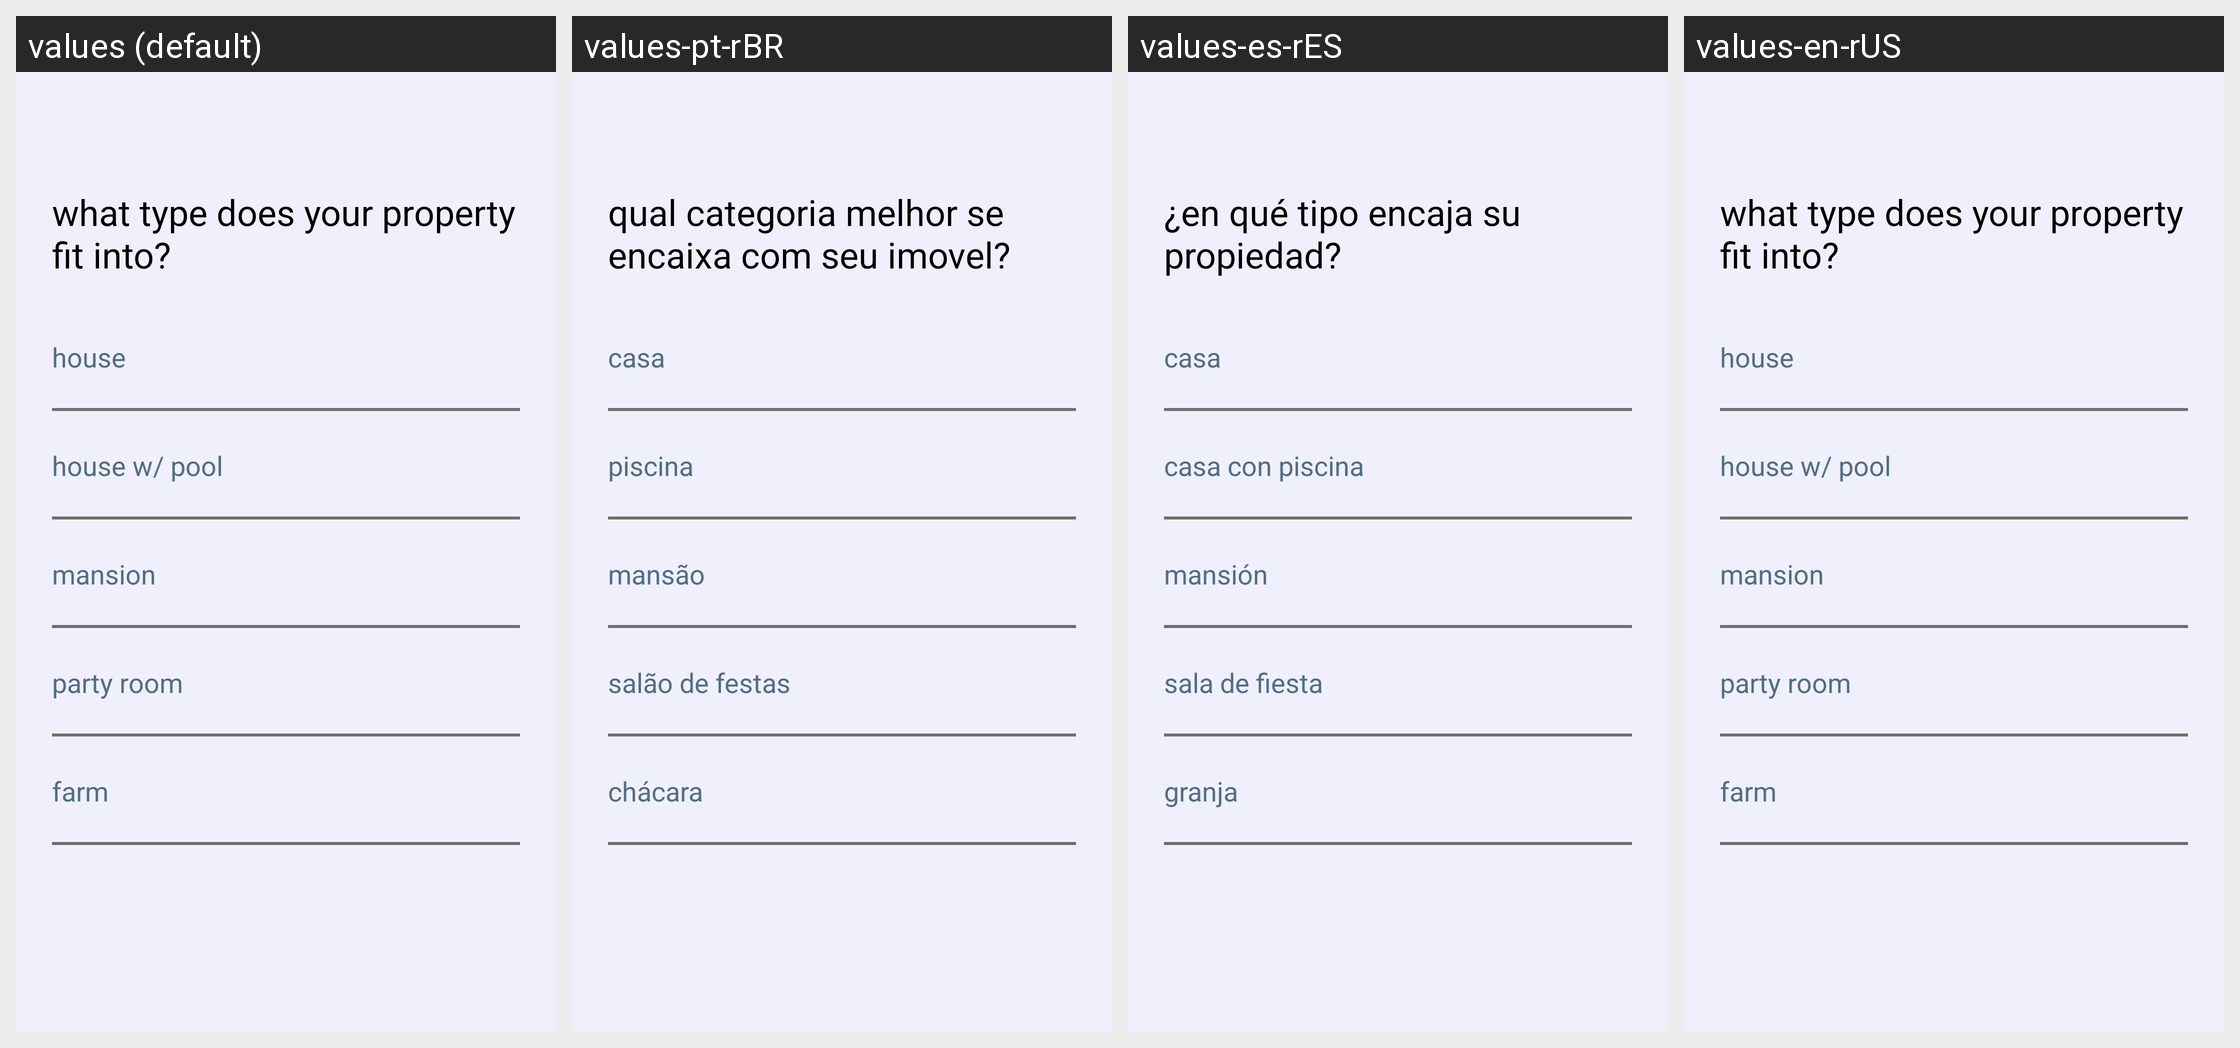

Here is an Android app screen in its default locale and in the app's own translations. Write out the translated-string differences for the strings that appear on this screen.
Android screen res/layout/fragment_mylocations_add_location_basicdetails.xml rendered under 4 locales, left to right: values (default), values-pt-rBR, values-es-rES, values-en-rUS. Device: Nexus 5 (rendered at 1080×1920; each locale shown at half size, 540×960, under a caption strip naming it); theme Theme.LazerRentTest.
Strings drawn on this screen, with the default value and each locale's value (text and hints the layout hard-codes, and strings that could not be matched under every locale, appear in the picture but are not listed):

addmylocationbasicdetails_texto1
  values: what type does your property fit into?
  values-pt-rBR: qual categoria melhor se encaixa com seu imovel?
  values-es-rES: ¿en qué tipo encaja su propiedad?
  values-en-rUS: what type does your property fit into?

addmylocationbasicdetails_texto2
  values: house
  values-pt-rBR: casa
  values-es-rES: casa
  values-en-rUS: house

addmylocationbasicdetails_texto3
  values: house w/ pool
  values-pt-rBR: piscina
  values-es-rES: casa con piscina
  values-en-rUS: house w/ pool

addmylocationbasicdetails_texto4
  values: mansion
  values-pt-rBR: mansão
  values-es-rES: mansión
  values-en-rUS: mansion

addmylocationbasicdetails_texto5
  values: party room
  values-pt-rBR: salão de festas
  values-es-rES: sala de fiesta
  values-en-rUS: party room

addmylocationbasicdetails_texto6
  values: farm
  values-pt-rBR: chácara
  values-es-rES: granja
  values-en-rUS: farm
